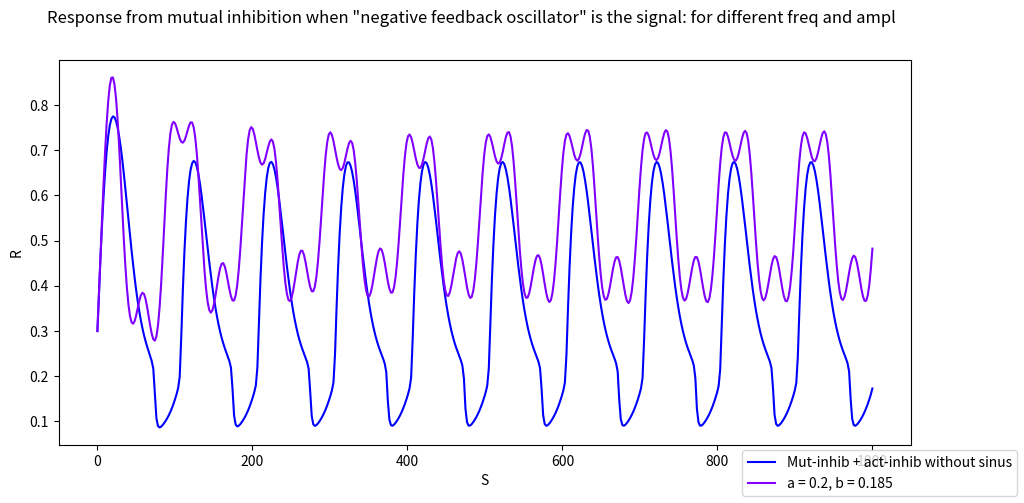

Write the Python code that produced this figure.
# dependencies
from scipy.integrate import odeint
import numpy as np
import matplotlib.pyplot as plt

def odes(x, t, s, a = 0.6, b = 0.1, freq = 1, mult = 1, add = 0):


 

    # constants for mutual inhibition
    K_0      = 0
    K_1      = 0.05
    K_2      = 0.1
    K_2prime = 0.5
    K_3      = 0.2
    K_4      = 1
    J_3      = 0.05
    J_4      = 0.05

    # activator inhibitor
    k_0      = 4
    k_1      = 1
    k_2      = 1
    k_2prime = 1
    k_3      = 1
    k_4      = 1
    k_5      = 0.1
    k_6      = 0.075
    j_3      = 0.3
    j_4      = 0.3
 
    S   = s + a*np.sin(b*t)
    # assign each ODE to a vector element
    R1 =  x[0]
    X   = x[1]
    R   = x[2]

    def E1(R1):
        return goldbeter_koshland(k_3*R1, k_4, j_3, j_4)
    
    def E(R):
        return goldbeter_koshland(K_3, K_4 * R, J_3, J_4)

    # activator inhibitor
    dR1dt = k_0*E1(R1) + k_1*S - k_2 * R1 -k_2prime * X * R1 
    dR1dt = dR1dt/freq # an attempt to manipulate the frequency of the oscillations
    dXdt  = k_5*R1     - k_6*X
    #dXdt  = dXdt *2

    # mutual inhibition with negative feedback (R_P) as signal
    #dRdt   = K_0 + K_1 * S - K_2 * R - K_2prime * E(R) * R
    dRdt   = K_0 + K_1 * (mult*R1+add) - K_2 * R - K_2prime * E(R) * R

    return [dR1dt, dXdt, dRdt]

def goldbeter_koshland(u, v, J, K):
    G = (2 * u * K) / (v - u + v * J + u * K + np.sqrt((v - u + v * J + u * K) ** 2 - 4 * (v - u) * u * K))
    return G

''' creates some interesting results. for keeping
a_values = [0.2] # first value for amplibute to plot for
b_values = [0.2]

'''
""" For direct oscillatory signal for act-inhib
a_values = [0.6] # first value for amplibute to plot for
s_values = [1.3]    # for activ-inhib
b_values = [0.05]
"""

a_values = [0.21] # first value for amplibute to plot for
b_values = [0.18] # 0.18 works with 0.17 on a

a_values = [0.20] # first value for amplibute to plot for
b_values = [0.185] # 0.18 works with 0.17 on a

s_values = [0.2]    # for activ-inhib
r_values = [0.3]

# If we want to plot more things with different inputs
a_step = 0.01    # stepwise change of a
b_step = 0    # stepwise change of b 
s_step = 0    # stepwise change of signal
r_step = 0    # stepwise change of R_0 (ish)

plots = 1     # number of plots in the same window

try:
    for mul in range(plots-1):
        mul += 1           #accumulator
        # appending the different frequences and amplitudes
        a_values.append(a_values[0] + a_step * mul)
        b_values.append(b_values[0] + b_step * mul)
        s_values.append(s_values[0] + s_step * mul)
        r_values.append(r_values[0] + r_step * mul)
except:
    None

# Since actual max/min may be before the system has reached steady state, we have to take a later local extrema
def maxmin(lis):
    max =0; min = 0; counter = 1; maxVal,minVal = 0,0; peaks = []
    while max <  5 and min < 5:
        prev    = lis[counter-1]
        current = lis[counter]
        next    = lis[counter+1]
        if current > prev and current > next:
            maxVal = current
            max += 1
            peaks.append(counter)
        elif current < prev and current < next:
            minVal = current
            min += 1
        counter += 1
    return maxVal,minVal,peaks


t = np.linspace(0, 1000,500)

# initial condition
X_0  = 1
R1_0 = 1
init_cond = [R1_0,X_0, None] # R_0 is defined further up (r_values)

# creating the amount of plots given earlier

"""

"""
if plots != 1:
    fig,ax = plt.subplots(plots,1,figsize = (11,5))
else:
    fig,ax = plt.subplots(figsize = (11,5))
    ax = [ax]
""" TEMPORARY """
# fig,ax = plt.subplots(2,1,figsize = (11,5))

fig.suptitle("Response from mutual inhibition when \"negative feedback oscillator\" is the signal: for different freq and ampl")
colors = iter(plt.cm.rainbow(np.linspace(0, 1, len(a_values))))

reqAmpl = 0.6 # The amplitude of oscillatory signal we know works 
reqCon  = 1.3 # the freq of the signal we know works
# reqAmpl = 0.7 # The amplitude of oscillatory signal we know works 
# reqCon  = 1.25 # the freq of the signal we know works
freq    = 7.4   # divide the R_P with some number, which will change frequencies, 8 works when there is no oscillatory signal in the activator inhibitor
for i in range(len(a_values)):
    # iterate through the different a and b values to plot them
    a = a_values[i]; b = b_values[i]; S = s_values[i]; r = r_values[i]
    init_cond[-1]=r
    signal = S + a*np.sin(b*t)
    # ax[i].plot(t,signal,  color = "g")
    
    ''' To extract information about R_P, so we can find out what values are needed to make is stay within the right values 
    E.g. we need to find out what to multiply the R_P signal with when used as input for dRdt'''
    x = odeint(odes, init_cond, t, args=(S,0,b, freq)) 
    R_P1  = x[:, 0]
    # ax[i].plot(t,R1, label = f"a = {round(a,3)}, b = {round(b,3)}", color = "y") # plots the R_P, which is used as signal for dRdt
    maxR,minR,peaks = maxmin(R_P1)
    period = 1/(peaks[-1]-peaks[-2])
    print(period)
    amplR = (maxR-minR)/2                # The "amplitude" of the act-inhib
    midR  = maxR-amplR                   # The value which the act-inhib oscillates around
    mult  = reqAmpl/amplR                # what we want to multiply R_P with to stay within the right values
    add   = reqCon - midR*mult           # What we need to add to R_P to have the act-inhib at the right height
    R_P1  = [mult*x + add for x in R_P1]   # Making a list of the corrected act-inhib in order to plot it
    # ax[i].plot(t,R_P1, label = f"a = {round(a,3)}, b = {round(b,3)}", color = "g") # plots the R_P, which is used as signal for dRdt
    
    x = odeint(odes, init_cond, t, args=(S,0,b,freq,mult,add )) # When dRdt get the right signal from R_P
    R1    = x[:, 2]
    ax[i].plot(t,R1, label = f"Mut-inhib + act-inhib without sinus", color = "b")
    # ax[i].plot(R_P1,R1, label = f"Mut-inhib + act-inhib without sinus", color = "m")

    x = odeint(odes, init_cond, t, args=(S,a,b,freq,mult,add )) # When dRdt get the right signal from R_P
    R_P = x[:, 0] # act-inhib including freq change and oscilatory signal
    X   = x[:, 1] 
    R   = x[:, 2] # mutual inhibition with act-inhib signal
    c = next(colors)
    R_P  = [mult*x + add for x in R_P]   # Making a list of the corrected act-inhib in order to plot it
    # ax[i].plot(R_P,R, label = f"Mut-inhib + act-inhib WITH sinus", color = c)
    ax[i].plot(t,  R, label = f"a = {round(a,3)}, b = {round(b,3)}", color = c)
    # ax[i].plot(t,R_P,  "m") # plots the R_P, which is used as signal for dRdt
    

    # ax[i].plot(t,  R, label = f"Mut-inhib + act-inhib with sinus", color = "b")
    # for plotting in one figure
    # ax[1].plot(R_P,R, label = f"a = {round(a,3)}, b = {round(b,3)}", color = c)
    # ax[0].plot(t  ,R, label = f"a = {round(a,3)}, b = {round(b,3)}", color = c)
    
    # ax[i].plot(t,R, label = f"a = {round(a,3)}, b = {round(b,3)}", color = "g")
    # ax[i].plot(t,R, label = f"a = {round(a,3)}, b = {round(b,3)}, s = {round(S,3)}, r = {round(r,3)}, asymp = {round(R2[-1],3)}", color = next(colors))
    """
    print(f'max: {round(maxR,3)}')
    print(f'mid: {round(midR,3)}')
    print(f'min: {round(minR,3)}')
    print(f'amplitude: {round(amplR,3)}')
    """

    ax[i].set(ylabel="R")
    ax[i].set(xlabel="S")

fig.legend(loc='lower right')



plt.show()
